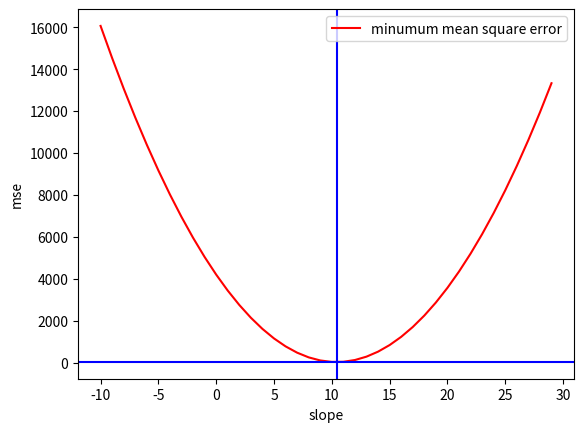

Write Python code to recreate this figure.
import numpy as np
import matplotlib.pyplot as plt


def minumum_mean_square_error(y_predict, y_data):
    ret = 0
    for i in range(len(y_predict)):
        ret += (y_data[i] - y_predict[i]) ** 2
    ret /= len(y_predict)
    return ret


x_data = np.array([1, 2, 3, 4, 5, 6, 7, 8, 9, 10])
y_data = np.array([8, 24, 28, 46, 44, 55, 79, 80, 99, 105])

mse_x = np.arange(-10, 30)
mse_y = []

for slope in mse_x:
    y_predict = slope * x_data
    error = minumum_mean_square_error(y_predict, y_data)
    mse_y.append(error)

mse_y = np.array(mse_y)

a = np.sum(x_data * y_data) / np.sum(x_data ** 2)
print(a)

plt.figure(0)
plt.plot(mse_x, mse_y, 'r-', label='minumum mean square error')
plt.axvline(x=a, color='b')
plt.axhline(y=minumum_mean_square_error(a * x_data, y_data), color='b')
plt.xlabel('slope')
plt.ylabel('mse')
plt.legend()
plt.show()
